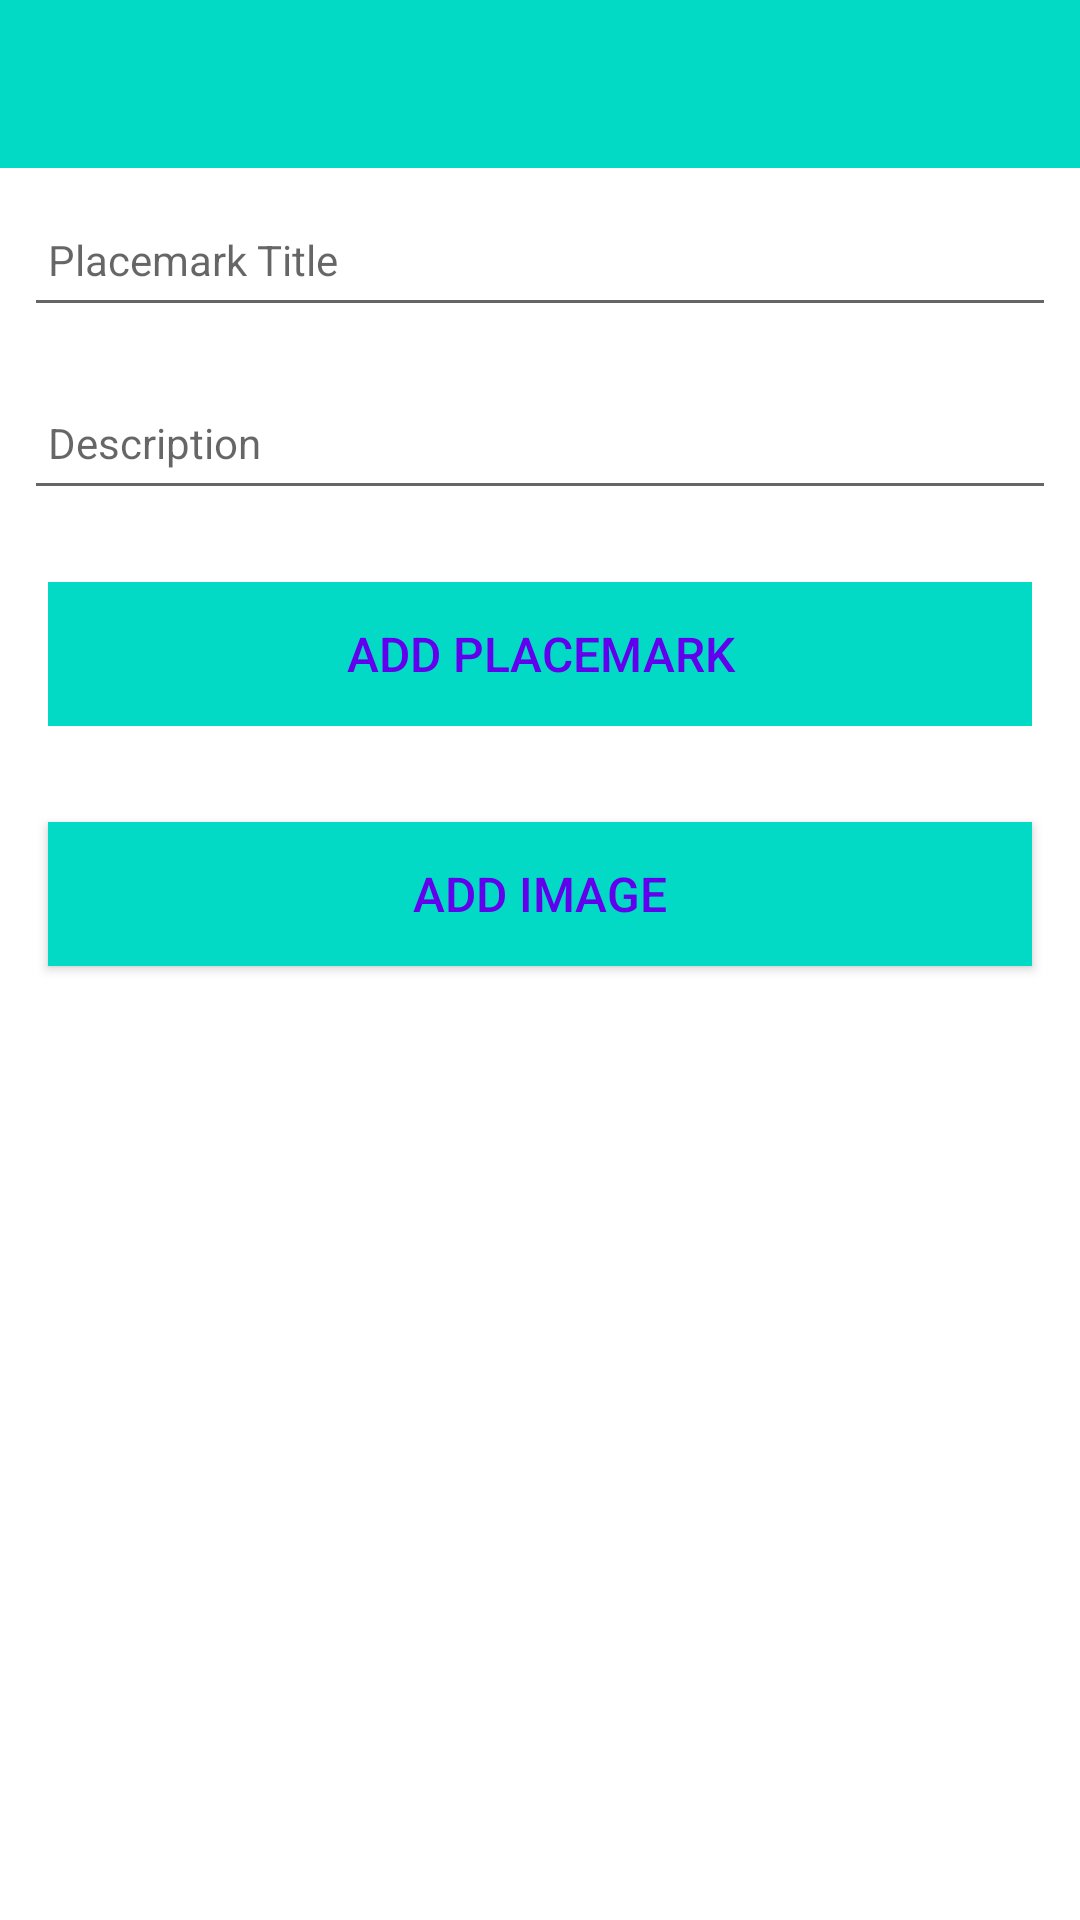

Here is an Android app screen rendered from its layout file. Give the layout XML and the strings, colors and styles it references.
<!-- AndroidManifest.xml: application theme Theme.Placemark -->
<!-- res/layout/activity_placemark.xml -->
<?xml version="1.0" encoding="utf-8"?>
<androidx.constraintlayout.widget.ConstraintLayout xmlns:android="http://schemas.android.com/apk/res/android"
    xmlns:app="http://schemas.android.com/apk/res-auto"
    xmlns:tools="http://schemas.android.com/tools"
    android:layout_width="match_parent"
    android:layout_height="match_parent"
    tools:context=".activities.PlacemarkActivity">

    <RelativeLayout
        android:layout_width="match_parent"
        android:layout_height="wrap_content"
        app:layout_constraintBottom_toBottomOf="parent"
        app:layout_constraintTop_toTopOf="parent">

        <com.google.android.material.appbar.AppBarLayout
            android:id="@+id/appBarLayout"
            android:layout_width="match_parent"
            android:layout_height="wrap_content"
            android:background="@color/colorAccent"
            android:fitsSystemWindows="true"
            app:elevation="0dip"
            app:theme="@style/ThemeOverlay.AppCompat.Dark.ActionBar">

            <androidx.appcompat.widget.Toolbar
                android:id="@+id/toolbarAdd"
                android:layout_width="match_parent"
                android:layout_height="wrap_content"
                app:titleTextColor="@color/colorPrimary" />
        </com.google.android.material.appbar.AppBarLayout>

        <ScrollView
            android:layout_width="match_parent"
            android:layout_height="match_parent"
            android:layout_below="@id/appBarLayout"
            android:fillViewport="true">

            <LinearLayout
                android:layout_width="match_parent"
                android:layout_height="wrap_content"
                android:orientation="vertical">

                <EditText
                    android:id="@+id/placemarkTitle"
                    android:layout_width="match_parent"
                    android:layout_height="45dp"
                    android:layout_margin="8dp"
                    android:autofillHints="hint"
                    android:hint="@string/hint_placemarkTitle"
                    android:inputType="text"
                    android:maxLength="25"
                    android:maxLines="1"
                    android:padding="8dp"
                    android:textColor="@color/colorPrimaryDark"
                    android:textSize="14sp" />

                <EditText
                    android:id="@+id/description"
                    android:layout_width="match_parent"
                    android:layout_height="45dp"
                    android:layout_margin="8dp"
                    android:autofillHints="hint"
                    android:hint="@string/hint_description"
                    android:maxLength="25"
                    android:maxLines="1"
                    android:padding="8dp"
                    android:textColor="@color/colorPrimaryDark"
                    android:textSize="14sp" />

                <Button
                    android:id="@+id/btnAdd"
                    android:layout_width="match_parent"
                    android:layout_height="wrap_content"
                    android:layout_margin="16dp"
                    android:background="@color/colorAccent"
                    android:paddingTop="8dp"
                    android:paddingBottom="8dp"
                    android:stateListAnimator="@null"
                    android:text="@string/button_addPlacemark"
                    android:textColor="@color/colorPrimary"
                    android:textSize="16sp" />

                <Button
                    android:id="@+id/chooseImage"
                    android:layout_width="match_parent"
                    android:layout_height="wrap_content"
                    android:layout_margin="16dp"
                    android:background="@color/colorAccent"
                    android:paddingBottom="8dp"
                    android:paddingTop="8dp"
                    android:text="@string/button_addImage"
                    android:textColor="@color/colorPrimary"
                    android:textSize="16sp"/>

                <ImageView
                    android:id="@+id/placemarkImage"
                    android:layout_width="match_parent"
                    android:layout_height="wrap_content"
                    app:srcCompat="@mipmap/ic_launcher"/>


            </LinearLayout>
        </ScrollView>

    </RelativeLayout>
</androidx.constraintlayout.widget.ConstraintLayout>
<!-- resources referenced by this layout -->
<resources>
  <string name="button_addImage"> Add Image </string>
  <string name="button_addPlacemark">Add Placemark</string>
  <string name="hint_description">Description</string>
  <string name="hint_placemarkTitle">Placemark Title</string>
  <style name="Theme.Placemark" parent="Theme.MaterialComponents.DayNight.NoActionBar">
          
          <item name="colorPrimary">@color/purple_500</item>
          <item name="colorPrimaryVariant">@color/purple_700</item>
          <item name="colorOnPrimary">@color/white</item>
          
          <item name="colorSecondary">@color/teal_200</item>
          <item name="colorSecondaryVariant">@color/teal_700</item>
          <item name="colorOnSecondary">@color/black</item>
          
          <item name="android:statusBarColor">?attr/colorPrimaryVariant</item>
          
      </style>
  <!-- not gathered from this repository: default colours our renderer supplied (Android Studio template values) -->
  <color name="purple_500">#FF6200EE</color>
  <color name="purple_700">#FF3700B3</color>
  <color name="teal_200">#FF03DAC5</color>
  <color name="teal_700">#FF018786</color>
  <color name="black">#FF000000</color>
  <color name="white">#FFFFFFFF</color>
  <color name="colorPrimary">#FF6200EE</color>
  <color name="colorPrimaryDark">#FF3700B3</color>
  <color name="colorAccent">#FF03DAC5</color>
</resources>
